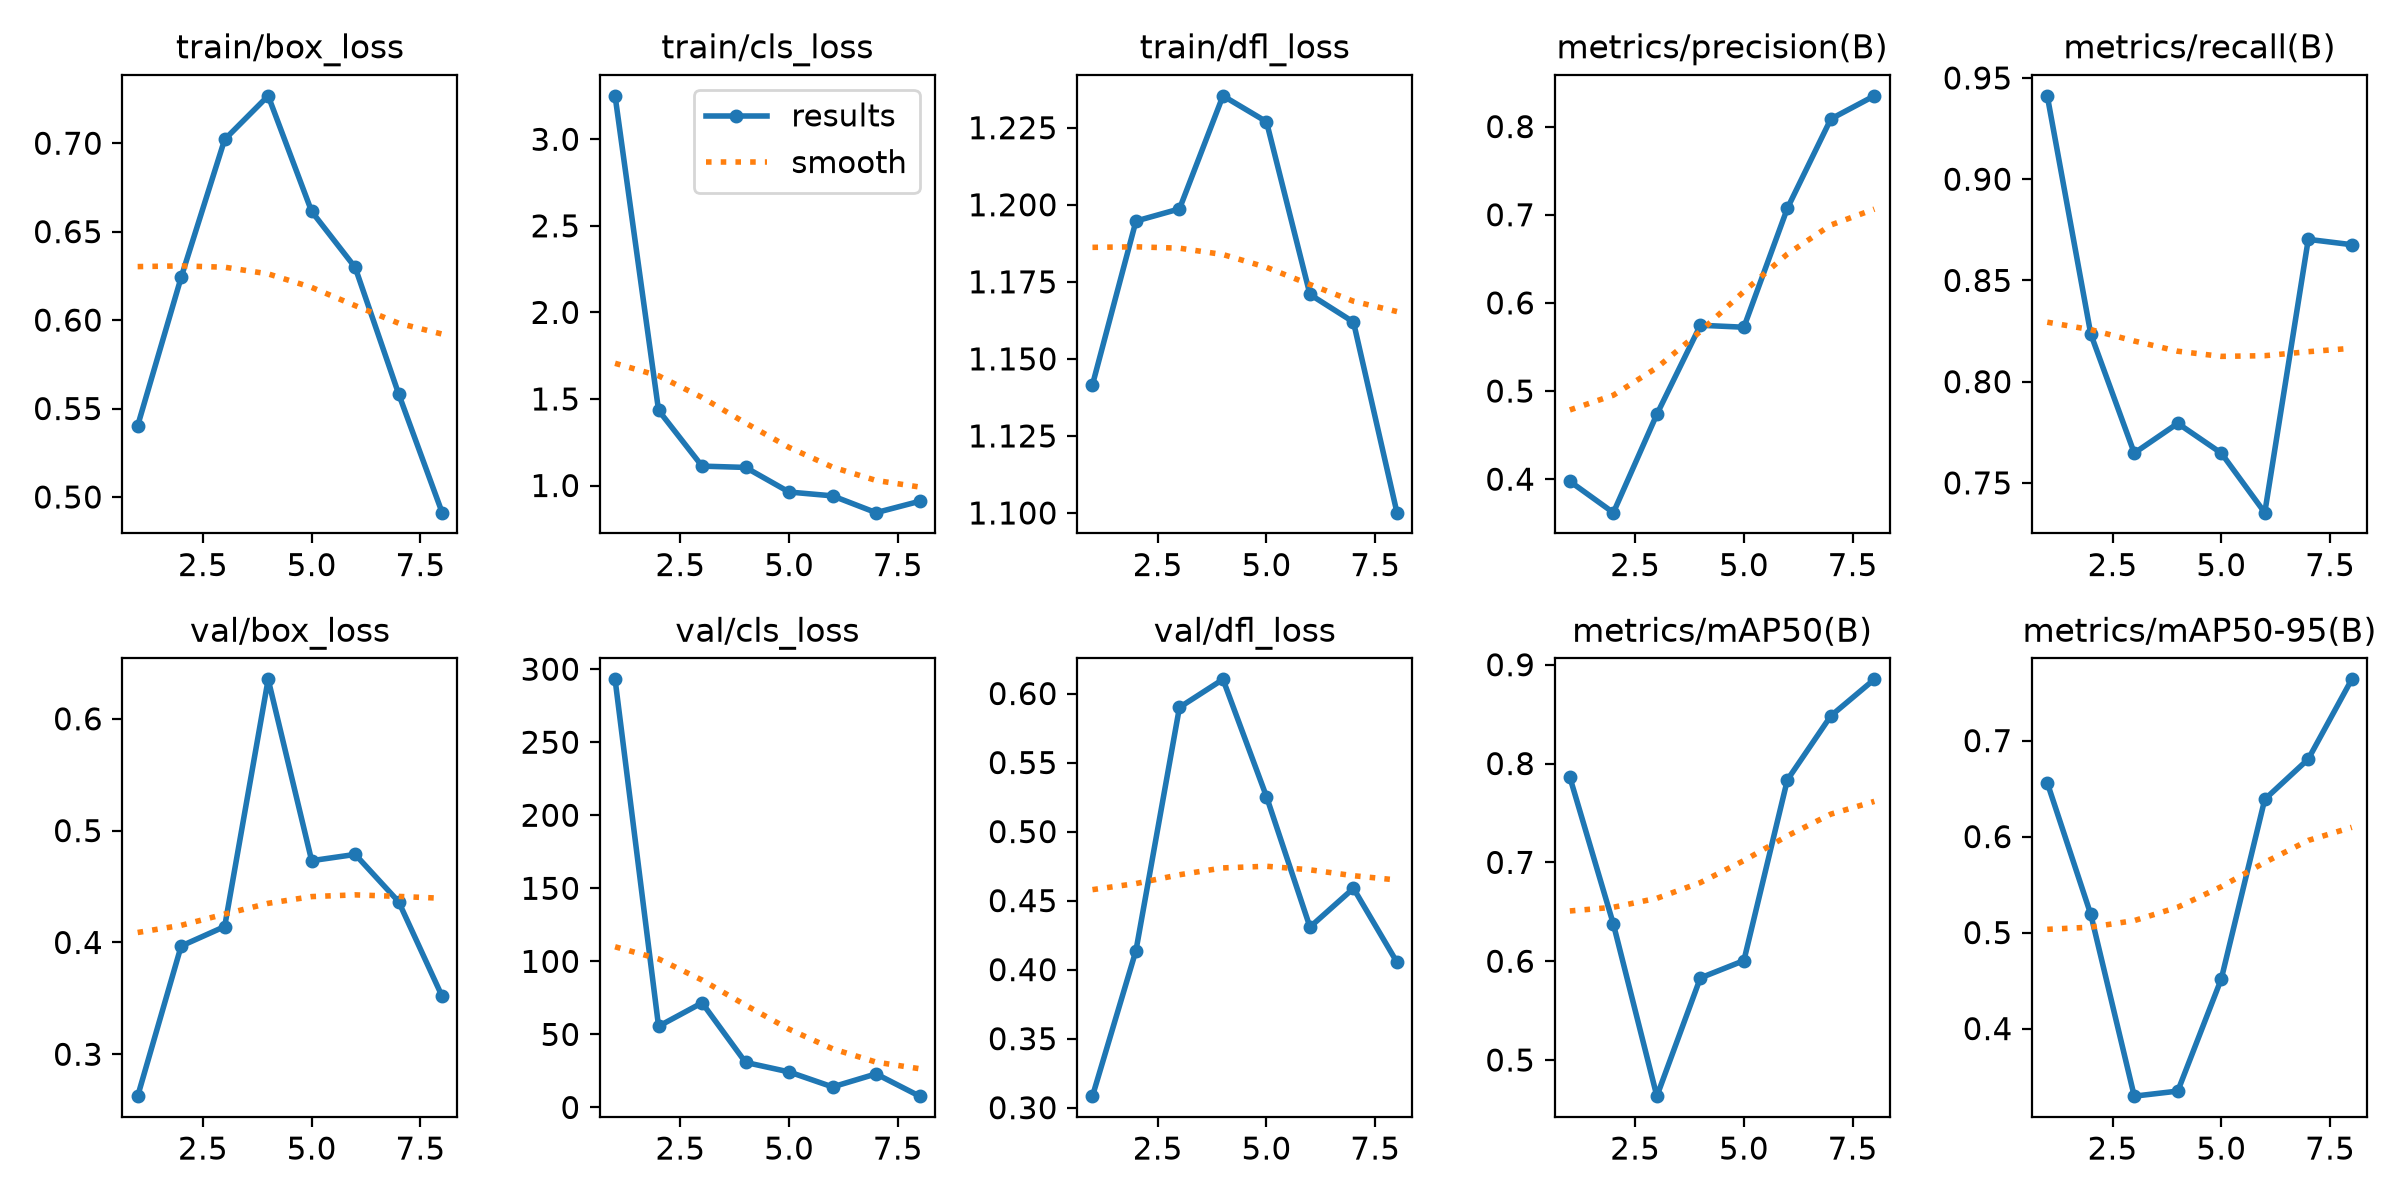

Values plotted in this chart, from the file beside it:
epoch, time, train/box_loss, train/cls_loss, train/dfl_loss, metrics/precision(B), metrics/recall(B), metrics/mAP50(B), metrics/mAP50-95(B), val/box_loss, val/cls_loss, val/dfl_loss, lr/pg0, lr/pg1, lr/pg2
1, 57.26, 0.5403, 3.251, 1.142, 0.3975, 0.9412, 0.7861, 0.656, 0.2625, 293.1, 0.3084, 0.0006486, 0.0006486, 0.0006486
2, 116.6, 0.6242, 1.434, 1.195, 0.362, 0.8235, 0.6376, 0.519, 0.3968, 55.55, 0.4138, 0.001153, 0.001153, 0.001153
3, 174.2, 0.7021, 1.112, 1.199, 0.4736, 0.7647, 0.4634, 0.3296, 0.4142, 71.62, 0.59, 0.001491, 0.001491, 0.001491
4, 228.2, 0.7268, 1.105, 1.235, 0.5746, 0.7794, 0.5831, 0.3349, 0.6353, 30.83, 0.6103, 0.001257, 0.001257, 0.001257
5, 276.2, 0.6614, 0.9624, 1.227, 0.5724, 0.7647, 0.6006, 0.4517, 0.4731, 24.32, 0.5254, 0.00101, 0.00101, 0.00101
6, 323.3, 0.6298, 0.9402, 1.171, 0.7073, 0.7353, 0.7835, 0.6388, 0.4787, 14.05, 0.4308, 0.0007625, 0.0007625, 0.0007625
7, 370.2, 0.5582, 0.8432, 1.162, 0.8087, 0.8703, 0.8483, 0.6807, 0.4364, 22.97, 0.4589, 0.000515, 0.000515, 0.000515
8, 417.2, 0.4911, 0.9089, 1.1, 0.8349, 0.8677, 0.8852, 0.7638, 0.3517, 7.726, 0.4053, 0.0002675, 0.0002675, 0.0002675
